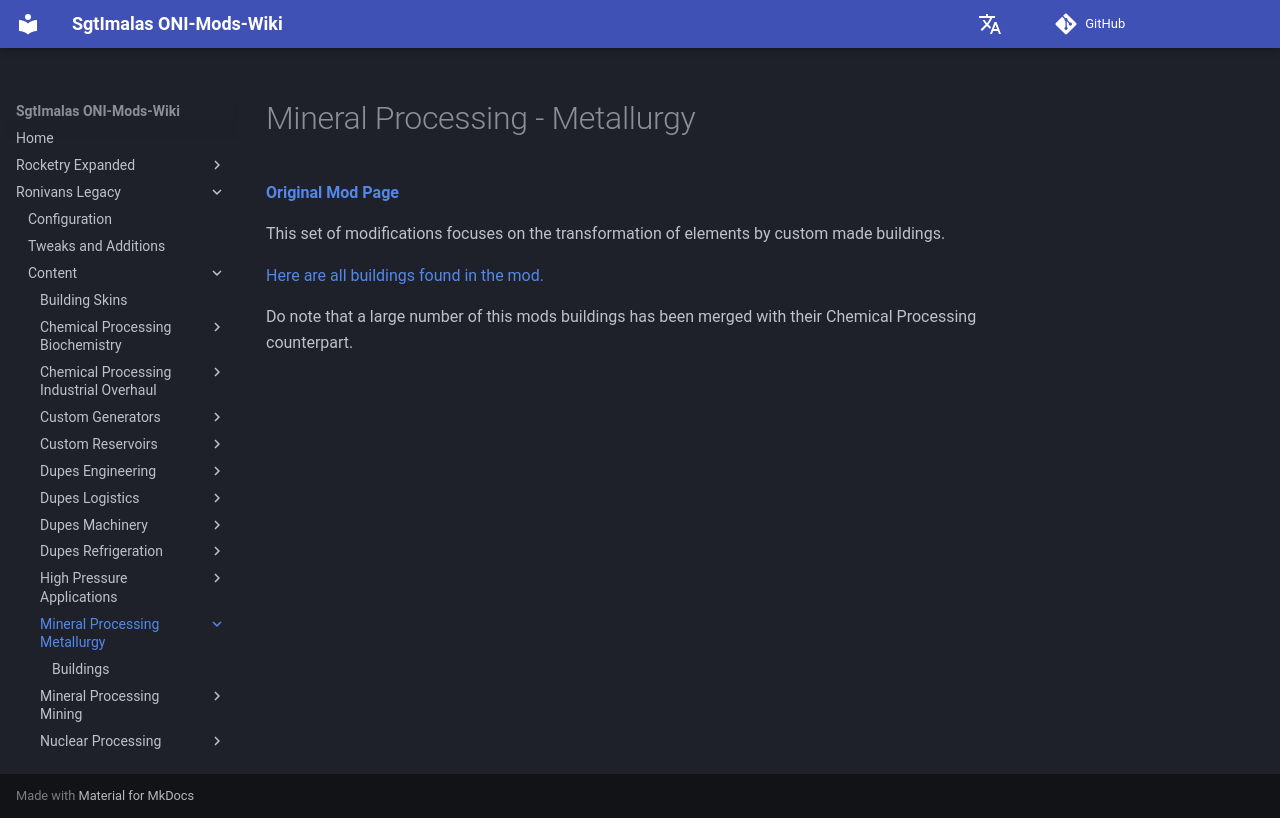

repository: Sgt-Imalas/Wiki · page: Ronivans Legacy/Content/Mineral Processing - Metallurgy/index.html · generator: mkdocs

# Mineral Processing - Metallurgy

[**Original Mod Page**](https://steamcommunity.com/sharedfiles/filedetails/?id=1970894610)

This set of modifications focuses on the transformation of elements by custom made buildings.

[Here are all buildings found in the mod.](./Buildings)

Do note that a large number of this mods buildings has been merged with their Chemical Processing counterpart.
